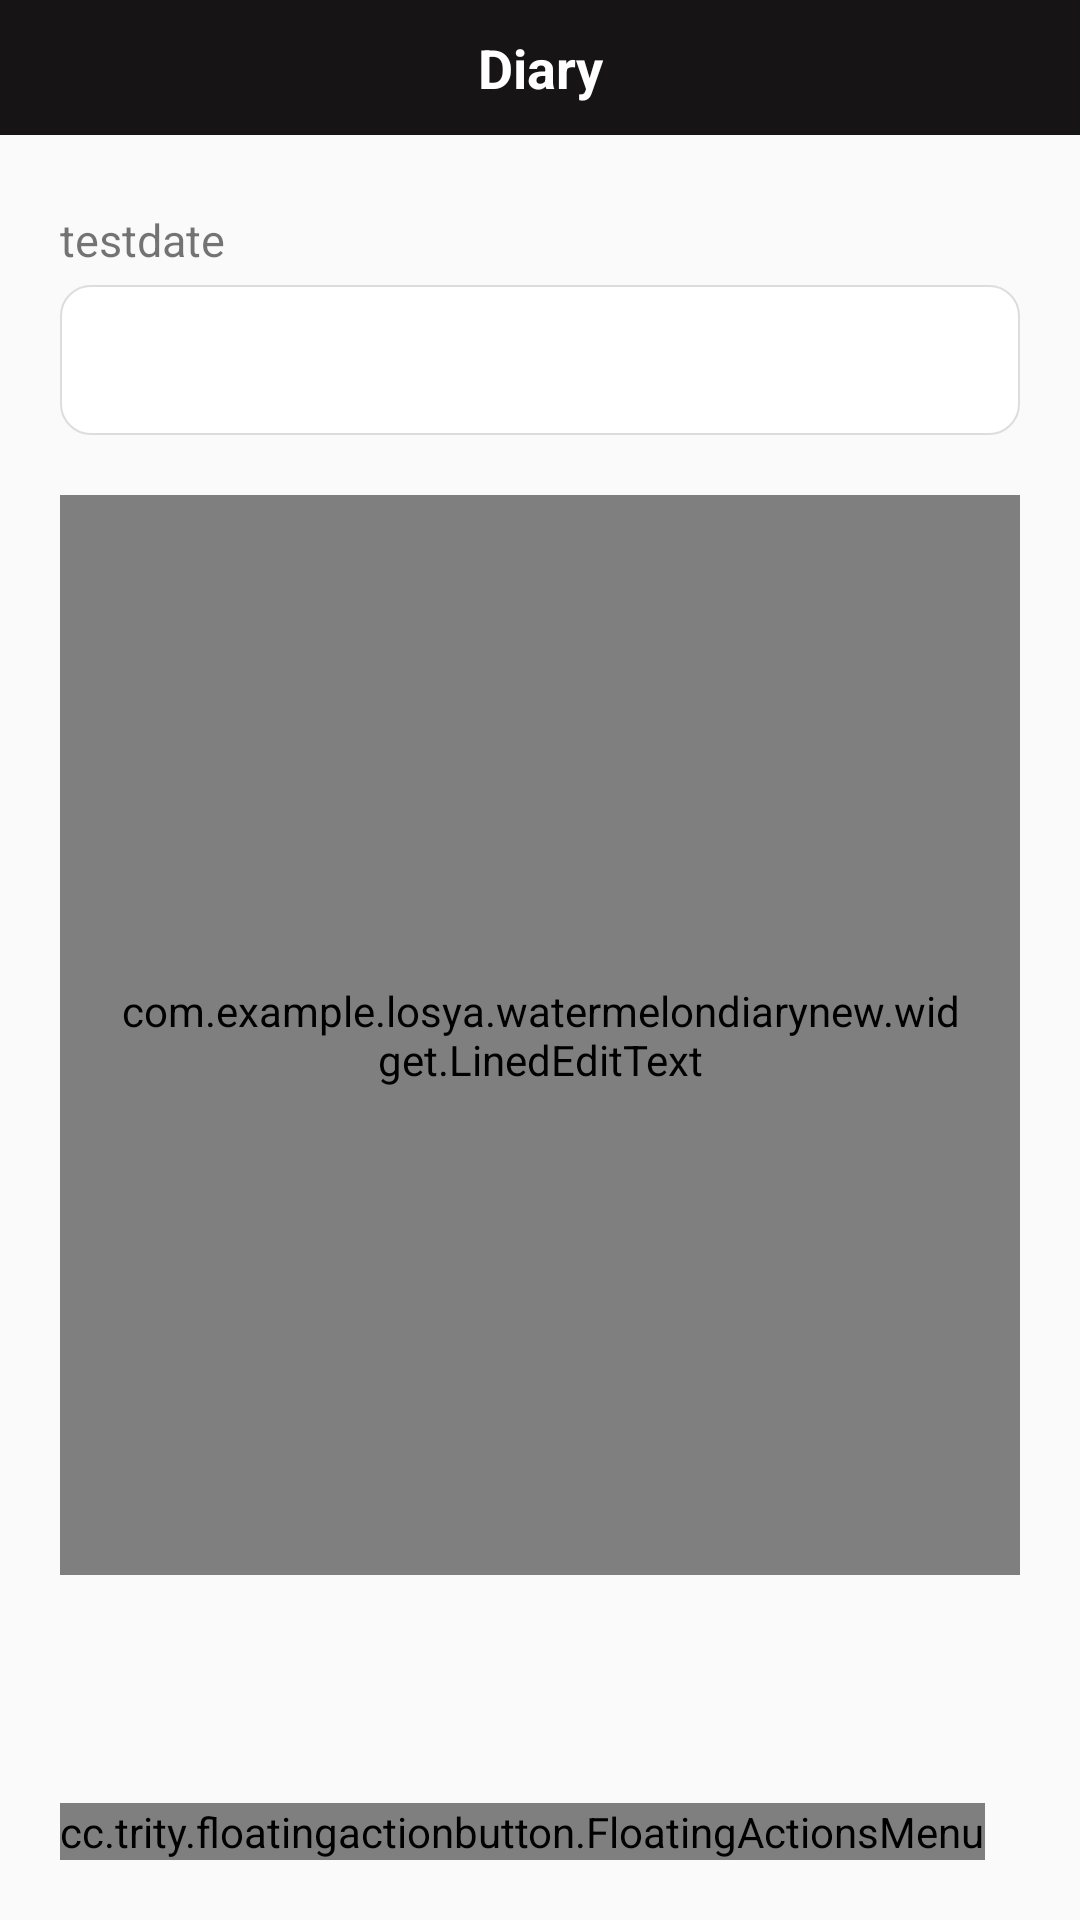

Here is an Android app screen rendered from its layout file. Give the layout XML and the strings, colors and styles it references.
<!-- AndroidManifest.xml: application theme AppTheme -->
<!-- res/layout/activity_add_diary.xml -->
<?xml version="1.0" encoding="utf-8"?>
<LinearLayout xmlns:android="http://schemas.android.com/apk/res/android"
              xmlns:app="http://schemas.android.com/apk/res-auto"
              android:layout_width="match_parent"
              android:layout_height="match_parent"
              android:orientation="vertical"
    >

    <include
        layout="@layout/part_common_title"
        />

    <RelativeLayout
        android:layout_width="match_parent"
        android:layout_height="wrap_content"
        android:paddingTop="20dp"
        android:paddingBottom="20dp"
        android:paddingLeft="20dp"

        >
        <LinearLayout
            android:layout_width="match_parent"
            android:layout_height="match_parent"
            android:orientation="vertical"
            android:paddingRight="20dp"
            >

            <TextView
                android:id="@+id/add_diary_tv_date"
                android:layout_width="match_parent"
                android:layout_height="30dp"
                android:gravity="center_vertical"
                android:paddingRight="5dp"
                android:text="testdate"
                android:textSize="15sp"
                />

            <EditText
                android:id="@+id/add_diary_et_title"
                android:layout_width="match_parent"
                android:layout_height="50dp"
                android:background="@drawable/shape_add_diary_title"
                android:enabled="true"
                android:gravity="top"
                android:maxLines="10"
                android:minLines="8"
                android:paddingLeft="20dp"
                android:paddingRight="20dp"
                android:scrollbars="vertical"
                />

            <TextView
                android:layout_width="match_parent"
                android:layout_height="20dp"/>

            <com.example.losya.watermelondiarynew.widget.LinedEditText
                android:id="@+id/add_diary_et_content"
                android:layout_width="match_parent"
                android:layout_height="0dp"
                android:layout_weight="1"
                android:background="@drawable/shape_add_diary_title"
                android:enabled="true"
                android:gravity="top"
                android:lineSpacingExtra="5dp"
                android:maxLines="10"
                android:minLines="8"
                android:paddingLeft="20dp"
                android:paddingRight="20dp"
                android:paddingTop="10dp"
                android:scrollbars="vertical"
                android:textSize="17sp"
                />

            <LinearLayout
                android:layout_width="match_parent"
                android:layout_height="95dp">


            </LinearLayout>

        </LinearLayout>


        <cc.trity.floatingactionbutton.FloatingActionsMenu
            android:id="@+id/right_labels"
            android:layout_width="wrap_content"
            android:layout_height="wrap_content"
            android:layout_alignParentBottom="true"
            android:layout_alignParentLeft="true"
            android:layout_alignParentStart="true"
            app:fab_expandDirection="right"
            app:fab_colorNormal="#f0f01a"
            app:fab_icon = "@drawable/menu"
            app:fab_addButtonSize="mini"
            >

            <cc.trity.floatingactionbutton.FloatingActionButton
                android:id="@+id/add_diary_fab_back"
                android:layout_width="50dp"
                android:layout_height="50dp"
                app:fab_colorNormal="#24d63c"
                app:fab_size="normal"
                app:fab_icon = "@drawable/save_new"
                />

            <cc.trity.floatingactionbutton.FloatingActionButton
                android:id="@+id/add_diary_fab_add"
                android:layout_width="40dp"
                android:layout_height="40dp"
                android:background="@drawable/save"
                app:fab_size="normal"
                app:fab_title="FAB 2"
                app:fab_colorNormal="#e41c1c"
                app:fab_icon = "@drawable/back_new"
                />

            />


        </cc.trity.floatingactionbutton.FloatingActionsMenu>

    </RelativeLayout>
</LinearLayout>
<!-- res/layout/part_common_title.xml (included above) -->
<?xml version="1.0" encoding="utf-8"?>

<LinearLayout xmlns:android="http://schemas.android.com/apk/res/android"
              android:id="@+id/common_title_ll"
              android:background="#161414"
              android:layout_width="match_parent"
              android:layout_height="45dp"
              android:orientation="horizontal"
    >

    <ImageView
        android:id="@+id/common_iv_back"
        android:paddingLeft="5dp"
        android:layout_width="50dp"
        android:layout_height="30dp"
        android:layout_gravity="center_vertical"
        android:src="@drawable/ic_arrow_back_black_24dp"
        />

    <TextView
        android:id="@+id/common_tv_title"
        android:layout_width="0dp"
        android:layout_weight="1"
        android:layout_height="match_parent"
        android:text="Diary"
        android:textColor="#ffffff"
        android:layout_gravity="center"
        android:gravity="center"
        android:textSize="18sp"
        android:textStyle="bold"
        />

    <ImageView
        android:id="@+id/common_iv_test"
        android:layout_width="50dp"
        android:layout_height="30dp"

        />



</LinearLayout>
<!-- resources referenced by this layout -->
<resources>
  <!-- drawable shape_add_diary_title (drawable) -->
  <?xml version="1.0" encoding="utf-8"?>
  
  <shape xmlns:android="http://schemas.android.com/apk/res/android"
         android:shape="rectangle">
  
      <solid android:color="#FFFFFF"/>
  
      <stroke
          android:width="0.5dp"
          android:color="#dddddd"/>
  
      <padding
          android:bottom="10dp"
          android:left="10dp"
          android:right="10dp"
          android:top="10dp"/>
  
      <corners android:radius="10dp"/>
  
  </shape>
  <style name="AppTheme" parent="Theme.AppCompat.Light.DarkActionBar">
          
          <item name="colorPrimary">@color/colorPrimary</item>
          <item name="colorPrimaryDark">@color/colorPrimaryDark</item>
          <item name="colorAccent">@color/colorAccent</item>
      </style>
  <color name="colorPrimary">#3F51B5</color>
  <color name="colorPrimaryDark">#303F9F</color>
  <color name="colorAccent">#FF4081</color>
</resources>
